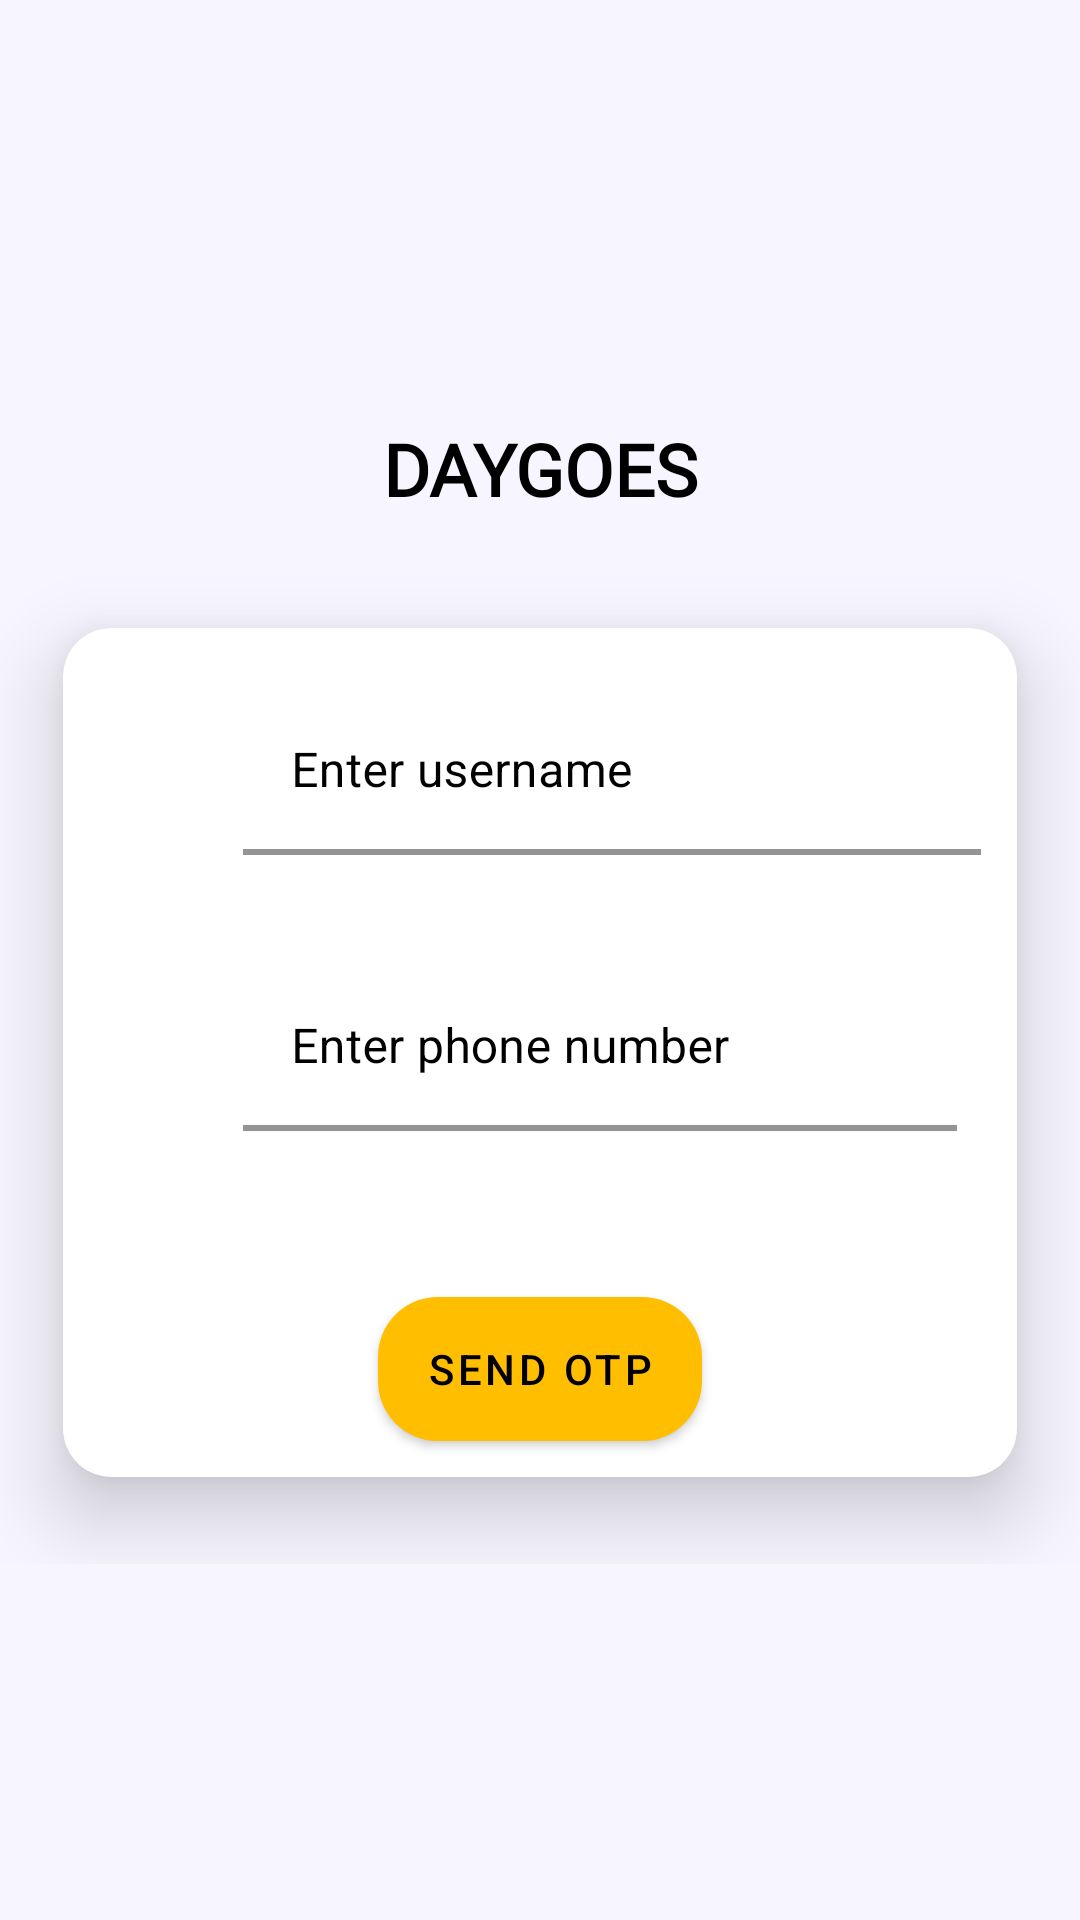

Write the Android layout XML for this screen, with the resource values it uses.
<!-- AndroidManifest.xml: application theme AppTheme -->
<!-- res/layout/activity_login1.xml -->
<?xml version="1.0" encoding="utf-8"?>
<androidx.constraintlayout.widget.ConstraintLayout xmlns:android="http://schemas.android.com/apk/res/android"
    xmlns:app="http://schemas.android.com/apk/res-auto"
    xmlns:tools="http://schemas.android.com/tools"
    android:layout_width="match_parent"
    android:layout_height="match_parent"
    android:background="@color/cardBg"
    android:foregroundTintMode="multiply">

    <FrameLayout
        android:id="@+id/frameLayout8"
        android:layout_width="0dp"
        android:layout_height="wrap_content"
        android:layout_marginTop="8dp"
        app:layout_constraintEnd_toEndOf="parent"
        app:layout_constraintStart_toStartOf="parent"
        app:layout_constraintTop_toBottomOf="@+id/textView32">

        <androidx.constraintlayout.widget.ConstraintLayout
            android:layout_width="match_parent"
            android:layout_height="match_parent">

            <androidx.cardview.widget.CardView
                android:layout_width="0dp"
                android:layout_height="wrap_content"
                app:cardBackgroundColor="@color/cardBgDark"
                app:cardCornerRadius="16dp"
                app:cardElevation="16dp"
                app:cardPreventCornerOverlap="true"
                app:cardUseCompatPadding="true"
                app:contentPadding="4dp"
                app:layout_constraintBottom_toBottomOf="parent"
                app:layout_constraintEnd_toEndOf="parent"
                app:layout_constraintStart_toStartOf="parent"
                app:layout_constraintTop_toTopOf="parent">

                <androidx.constraintlayout.widget.ConstraintLayout
                    android:layout_width="match_parent"
                    android:layout_height="match_parent">

                    <com.google.android.material.button.MaterialButton
                        android:id="@+id/button_send_otp"
                        android:layout_width="wrap_content"
                        android:layout_height="wrap_content"
                        android:layout_marginTop="8dp"
                        android:layout_marginBottom="8dp"
                        android:background="@drawable/ripple"
                        android:text="@string/send_otp"
                        android:textColor="@color/colorPrimaryBlack"
                        app:layout_constraintBottom_toBottomOf="parent"
                        app:layout_constraintEnd_toEndOf="parent"
                        app:layout_constraintStart_toStartOf="parent"
                        app:layout_constraintTop_toBottomOf="@+id/text_view_information_text"
                        app:rippleColor="@color/colorAccentRed" />

                    <ProgressBar
                        android:id="@+id/progressBar"
                        style="?android:attr/progressBarStyle"
                        android:layout_width="wrap_content"
                        android:layout_height="wrap_content"
                        android:progressTint="@color/colorAccentGreen"
                        android:visibility="gone"
                        app:layout_constraintBottom_toBottomOf="@+id/button_send_otp"
                        app:layout_constraintEnd_toEndOf="parent"
                        app:layout_constraintStart_toEndOf="@+id/button_send_otp"
                        app:layout_constraintTop_toTopOf="@+id/button_send_otp" />

                    <com.google.android.material.textfield.TextInputLayout
                        android:id="@+id/editTextUsername"
                        android:layout_width="0dp"
                        android:layout_height="wrap_content"
                        android:layout_marginStart="8dp"
                        android:layout_marginTop="16dp"
                        android:layout_marginEnd="8dp"
                        android:textColorHint="@color/colorPrimaryBlack"
                        app:boxStrokeColor="@color/colorAccentAmber"
                        app:boxStrokeErrorColor="@color/design_default_color_error"
                        app:boxStrokeWidth="2dp"
                        app:boxStrokeWidthFocused="2dp"
                        app:counterOverflowTextColor="@color/design_default_color_on_secondary"
                        app:errorEnabled="true"
                        app:errorTextColor="@color/design_default_color_error"
                        app:hintTextColor="@color/colorPrimaryBlack"
                        app:layout_constraintEnd_toEndOf="parent"
                        app:layout_constraintStart_toEndOf="@+id/imageView3"
                        app:layout_constraintTop_toTopOf="parent">

                        <com.google.android.material.textfield.TextInputEditText
                            android:id="@+id/editTextUsername1"
                            android:layout_width="match_parent"
                            android:layout_height="wrap_content"
                            android:background="@color/cardBgDark"
                            android:hint="@string/enter_username"
                            android:textColor="@color/colorPrimaryBlack" />
                    </com.google.android.material.textfield.TextInputLayout>

                    <ImageView
                        android:id="@+id/imageView3"
                        android:layout_width="40dp"
                        android:layout_height="40dp"
                        android:layout_marginStart="8dp"
                        android:contentDescription="@string/email_icon"
                        app:layout_constraintBottom_toBottomOf="@+id/editTextUsername"
                        app:layout_constraintStart_toStartOf="parent"
                        app:layout_constraintTop_toTopOf="@+id/editTextUsername"
                        app:srcCompat="@drawable/profile"
                        app:tint="@color/colorPrimaryBlack" />

                    <ImageView
                        android:id="@+id/imageView6"
                        android:layout_width="40dp"
                        android:layout_height="40dp"
                        android:layout_marginStart="8dp"
                        android:contentDescription="@string/password_icon"
                        app:layout_constraintBottom_toBottomOf="@+id/editTextPhone"
                        app:layout_constraintStart_toStartOf="parent"
                        app:layout_constraintTop_toTopOf="@+id/editTextPhone"
                        app:srcCompat="@drawable/smartphone"
                        app:tint="@color/colorPrimaryBlack" />

                    <com.google.android.material.textfield.TextInputLayout
                        android:id="@+id/editTextPhone"
                        android:layout_width="0dp"
                        android:layout_height="wrap_content"
                        android:layout_marginStart="8dp"
                        android:layout_marginTop="16dp"
                        android:layout_marginEnd="16dp"
                        android:textColorHint="@color/colorPrimaryBlack"
                        app:boxStrokeColor="@color/colorAccentAmber"
                        app:boxStrokeErrorColor="@color/design_default_color_error"
                        app:boxStrokeWidth="2dp"
                        app:boxStrokeWidthFocused="2dp"
                        app:counterOverflowTextColor="@color/design_default_color_on_secondary"
                        app:errorEnabled="true"
                        app:errorTextColor="@color/design_default_color_error"
                        app:hintTextColor="@color/colorPrimaryBlack"
                        app:layout_constraintEnd_toEndOf="parent"
                        app:layout_constraintStart_toEndOf="@+id/imageView3"
                        app:layout_constraintTop_toBottomOf="@+id/editTextUsername">

                        <com.google.android.material.textfield.TextInputEditText
                            android:id="@+id/editTextPhone1"
                            android:layout_width="match_parent"
                            android:layout_height="wrap_content"
                            android:background="@color/cardBgDark"
                            android:hint="@string/enter_phone_number"
                            android:textColor="@color/colorPrimaryBlack" />
                    </com.google.android.material.textfield.TextInputLayout>

                    <TextView
                        android:id="@+id/text_view_information_text"
                        android:layout_width="wrap_content"
                        android:layout_height="wrap_content"
                        android:layout_marginTop="8dp"
                        android:textColor="@color/colorAccentRed"
                        app:layout_constraintEnd_toEndOf="parent"
                        app:layout_constraintStart_toStartOf="parent"
                        app:layout_constraintTop_toBottomOf="@+id/editTextPhone" />

                </androidx.constraintlayout.widget.ConstraintLayout>
            </androidx.cardview.widget.CardView>
        </androidx.constraintlayout.widget.ConstraintLayout>

    </FrameLayout>

    <TextView
        android:id="@+id/textView32"
        android:layout_width="wrap_content"
        android:layout_height="wrap_content"
        android:layout_marginTop="8dp"
        android:fontFamily="@font/almendra"
        android:text="@string/app_name"
        android:textAllCaps="true"
        android:textColor="@color/colorPrimaryBlack"
        android:textSize="24sp"
        android:textStyle="bold"
        app:layout_constraintEnd_toEndOf="parent"
        app:layout_constraintStart_toStartOf="parent"
        app:layout_constraintTop_toBottomOf="@+id/img_logo" />

    <ImageView
        android:id="@+id/img_logo"
        android:layout_width="100dp"
        android:layout_height="100dp"
        android:layout_marginTop="32dp"
        android:contentDescription="@string/logo"
        app:layout_constraintEnd_toEndOf="parent"
        app:layout_constraintStart_toStartOf="parent"
        app:layout_constraintTop_toTopOf="parent" />
</androidx.constraintlayout.widget.ConstraintLayout>
<!-- resources referenced by this layout -->
<resources>
  <color name="cardBg">#f7f5ff</color>
  <color name="cardBgDark">#FFFFFF</color>
  <color name="colorAccentAmber">#FFBF00</color>
  <color name="colorAccentGreen">#006400</color>
  <color name="colorAccentRed">#FF0000</color>
  <color name="colorPrimaryBlack">#000000</color>
  <!-- drawable ripple (drawable) -->
  <?xml version="1.0" encoding="utf-8"?>
  <ripple
      xmlns:android="http://schemas.android.com/apk/res/android"
      android:color="?android:colorControlHighlight">
      <item android:id="@android:id/mask">
          <shape android:shape="rectangle">
              <solid android:color="@color/colorAccentRed" />
              <corners
                  android:radius="20dp"   >
              </corners>
          </shape>
      </item>
      <item>
          <shape android:shape="rectangle">
              
              <solid android:color="@color/colorAccentAmber" />
              <corners
                  android:radius="20dp"   >
              </corners>
          </shape>
      </item>
  </ripple>
  <string name="app_name">Daygoes</string>
  <string name="email_icon">email icon</string>
  <string name="enter_phone_number">Enter phone number</string>
  <string name="enter_username">Enter username</string>
  <string name="logo">Logo</string>
  <string name="password_icon">Password icon</string>
  <string name="send_otp">send otp</string>
  <style name="AppTheme" parent="Theme.MaterialComponents.Light">
          
          <item name="colorPrimary">@color/cardBg</item>
          <item name="colorAccent">@color/colorAccentGreen</item>
          <item name="android:windowContentTransitions">true</item>
          <item name="buttonBarNegativeButtonStyle">@style/NegativeButtonStyle</item>
          <item name="buttonBarPositiveButtonStyle">@style/PositiveButtonStyle</item>
          <item name="android:statusBarColor">@color/cardBg</item>
      </style>
  <style name="NegativeButtonStyle" parent="Widget.AppCompat.Button.ButtonBar.AlertDialog">
          <item name="android:textColor">@color/colorPrimaryBlack</item>
      </style>
  <style name="PositiveButtonStyle" parent="Widget.AppCompat.Button.ButtonBar.AlertDialog">
          <item name="android:textColor">@color/colorPrimaryBlack</item>
      </style>
</resources>
